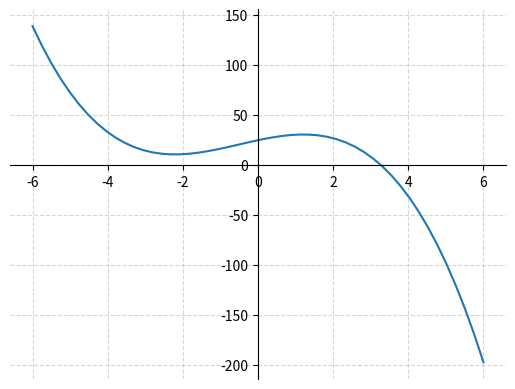

This chart was generated by the following Python code:
import numpy as np


def polynomial(a: float, b: float, c: float, d: float, xs: np.ndarray):
    y = a*xs**3 + b*xs**2 + c*xs + d 
    return y

if __name__ == "__main__":
    import matplotlib.pyplot as plt

    xs = np.linspace(-6, 6)

    ys = polynomial(-1, -1.5, 8, 25, xs)

    plt.plot(xs, ys)
    plt.grid(alpha=0.5, linestyle="--")

    # Adds axis to the plot
    ax = plt.gca()
    ax.spines["left"].set_position("zero")
    ax.spines["bottom"].set_position("zero")
    ax.spines["right"].set_color("none")
    ax.spines["top"].set_color("none")

    plt.show()